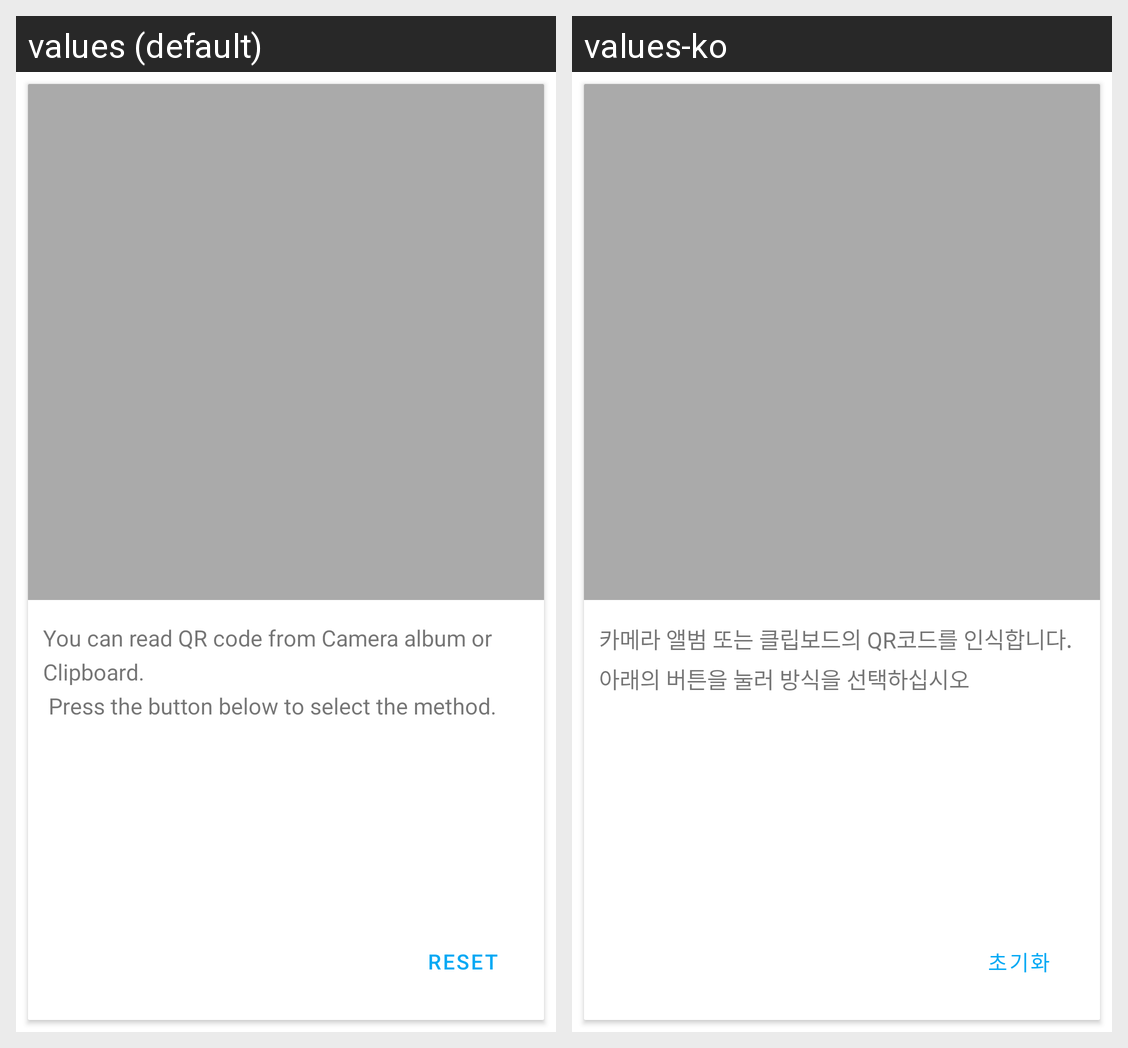

Strings drawn on this Android screen and how each of the app's shown locales translates them:
Android screen res/layout/fragment_scan_code_with_gallery.xml rendered under 2 locales, left to right: values (default), values-ko. Device: Nexus 5 (rendered at 1080×1920; each locale shown at half size, 540×960, under a caption strip naming it); theme AppTheme.
Strings drawn on this screen, with the default value and each locale's value (text and hints the layout hard-codes, and strings that could not be matched under every locale, appear in the picture but are not listed):

album_info1
  values: You can read QR code from Camera album or Clipboard.
       Press the button below to select the method.
  values-ko: 카메라 앨범 또는 클립보드의 QR코드를 인식합니다. 아래의 버튼을 눌러 방식을 선택하십시오

reset
  values: Reset
  values-ko: 초기화
